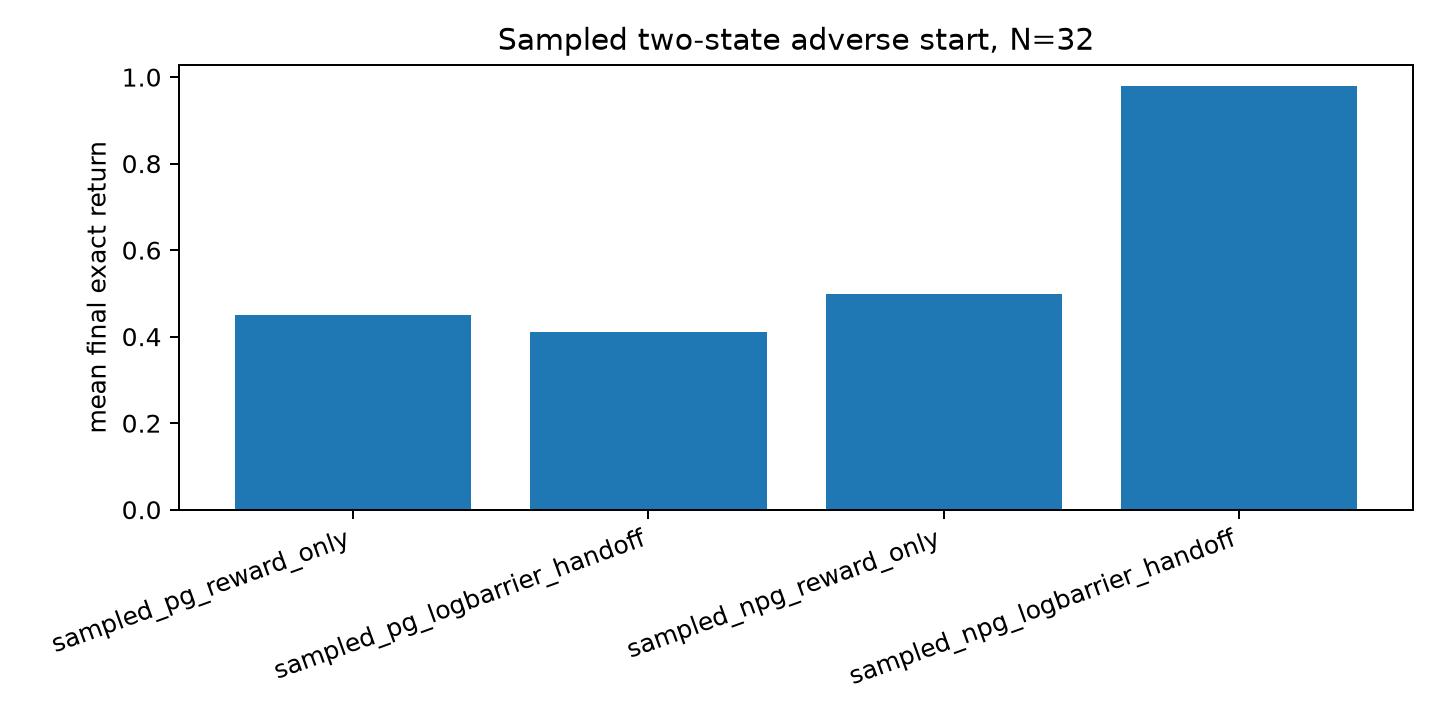

The data file committed next to this chart (first rows):
method, initialization, n_trajectories, seed, finite, invalid_solve_count, final_return, final_q, final_pi1_good, near_optimal_basin, first_delta_safe_positive_update, zero_s1_batch_fraction
sampled_pg_reward_only, uniform, 4, 91000, True, 0, 0.3602, 0.3588, 0.4452, False, , 0.15
sampled_pg_reward_only, uniform, 4, 91001, True, 0, 0.3576, 0.3331, 0.4357, False, , 0.19
sampled_pg_reward_only, uniform, 4, 91002, True, 0, 0.3515, 0.316, 0.4186, False, , 0.26
sampled_pg_reward_only, uniform, 4, 91003, True, 0, 0.3561, 0.3286, 0.433, False, , 0.25
sampled_pg_reward_only, uniform, 4, 91004, True, 0, 0.3648, 0.3517, 0.4595, False, 98, 0.2
sampled_pg_reward_only, uniform, 4, 91005, True, 0, 0.3571, 0.3454, 0.4387, False, , 0.14
sampled_pg_reward_only, uniform, 4, 91006, True, 0, 0.3713, 0.3902, 0.4761, False, 84, 0.16
sampled_pg_reward_only, uniform, 4, 91007, True, 0, 0.3524, 0.3407, 0.4263, False, , 0.16
sampled_pg_reward_only, uniform, 4, 91008, True, 0, 0.3484, 0.3274, 0.4121, False, , 0.25
sampled_pg_reward_only, uniform, 4, 91009, True, 0, 0.354, 0.3247, 0.4275, False, , 0.18
sampled_pg_reward_only, uniform, 4, 91010, True, 0, 0.3491, 0.3265, 0.4143, False, , 0.23
sampled_pg_reward_only, uniform, 4, 91011, True, 0, 0.3521, 0.3421, 0.4261, False, , 0.25
sampled_pg_reward_only, uniform, 4, 91012, True, 0, 0.3604, 0.3543, 0.4479, False, , 0.15
sampled_pg_reward_only, uniform, 4, 91013, True, 0, 0.3651, 0.3829, 0.4597, False, 93, 0.16
sampled_pg_reward_only, uniform, 4, 91014, True, 0, 0.3511, 0.3218, 0.4159, False, , 0.26
sampled_pg_reward_only, uniform, 4, 91015, True, 0, 0.3691, 0.3765, 0.4712, False, 89, 0.18
sampled_pg_reward_only, uniform, 4, 91016, True, 0, 0.3534, 0.3409, 0.4288, False, , 0.2
sampled_pg_reward_only, uniform, 4, 91017, True, 0, 0.3549, 0.3363, 0.4313, False, , 0.21
sampled_pg_reward_only, uniform, 4, 91018, True, 0, 0.3599, 0.3801, 0.4477, False, , 0.14
sampled_pg_reward_only, uniform, 4, 91019, True, 0, 0.3539, 0.3363, 0.4302, False, , 0.19
sampled_pg_reward_only, uniform, 4, 91020, True, 0, 0.3543, 0.3212, 0.4271, False, , 0.27
sampled_pg_reward_only, uniform, 4, 91021, True, 0, 0.3512, 0.3124, 0.4136, False, , 0.22
sampled_pg_reward_only, uniform, 4, 91022, True, 0, 0.3717, 0.3873, 0.4764, False, 88, 0.17
sampled_pg_reward_only, uniform, 4, 91023, True, 0, 0.3484, 0.3155, 0.4092, False, , 0.2
sampled_pg_reward_only, uniform, 4, 91024, True, 0, 0.3536, 0.3114, 0.4184, False, , 0.25
sampled_pg_reward_only, uniform, 4, 91025, True, 0, 0.347, 0.3213, 0.4094, False, , 0.23
sampled_pg_reward_only, uniform, 4, 91026, True, 0, 0.3465, 0.2899, 0.3938, False, , 0.23
sampled_pg_reward_only, uniform, 4, 91027, True, 0, 0.3523, 0.33, 0.4234, False, , 0.2
sampled_pg_reward_only, uniform, 4, 91028, True, 0, 0.3517, 0.3457, 0.4255, False, , 0.17
sampled_pg_reward_only, uniform, 4, 91029, True, 0, 0.3531, 0.3292, 0.4241, False, , 0.22
sampled_pg_reward_only, uniform, 4, 91030, True, 0, 0.3527, 0.3271, 0.4227, False, , 0.21
sampled_pg_reward_only, uniform, 4, 91031, True, 0, 0.3722, 0.3891, 0.4786, False, 84, 0.18
sampled_pg_reward_only, uniform, 4, 91032, True, 0, 0.3614, 0.3565, 0.4527, False, 99, 0.19
sampled_pg_reward_only, uniform, 4, 91033, True, 0, 0.3585, 0.3323, 0.4389, False, , 0.15
sampled_pg_reward_only, uniform, 4, 91034, True, 0, 0.3577, 0.3472, 0.443, False, , 0.2
sampled_pg_reward_only, uniform, 4, 91035, True, 0, 0.3457, 0.3118, 0.3976, False, , 0.19
sampled_pg_reward_only, uniform, 4, 91036, True, 0, 0.3495, 0.3088, 0.4074, False, , 0.22
sampled_pg_reward_only, uniform, 4, 91037, True, 0, 0.3642, 0.3753, 0.4548, False, 99, 0.2
sampled_pg_reward_only, uniform, 4, 91038, True, 0, 0.3574, 0.3237, 0.4338, False, , 0.24
sampled_pg_reward_only, uniform, 4, 91039, True, 0, 0.3542, 0.3135, 0.4214, False, , 0.23
sampled_pg_reward_only, uniform, 4, 91040, True, 0, 0.353, 0.332, 0.4265, False, , 0.17
sampled_pg_reward_only, uniform, 4, 91041, True, 0, 0.3522, 0.3412, 0.4241, False, , 0.24
sampled_pg_reward_only, uniform, 4, 91042, True, 0, 0.3565, 0.3317, 0.4312, False, , 0.14
sampled_pg_reward_only, uniform, 4, 91043, True, 0, 0.356, 0.3585, 0.4353, False, , 0.14
sampled_pg_reward_only, uniform, 4, 91044, True, 0, 0.3515, 0.325, 0.4174, False, , 0.14
sampled_pg_reward_only, uniform, 4, 91045, True, 0, 0.3623, 0.3522, 0.4504, False, 100, 0.2
sampled_pg_reward_only, uniform, 4, 91046, True, 0, 0.3702, 0.3827, 0.474, False, 85, 0.11
sampled_pg_reward_only, uniform, 4, 91047, True, 0, 0.3617, 0.3583, 0.4453, False, , 0.16
sampled_pg_reward_only, uniform, 4, 91048, True, 0, 0.3548, 0.3202, 0.426, False, , 0.25
sampled_pg_reward_only, uniform, 4, 91049, True, 0, 0.3498, 0.3445, 0.4195, False, , 0.14
sampled_pg_reward_only, uniform, 4, 91050, True, 0, 0.3644, 0.3744, 0.459, False, 95, 0.18
sampled_pg_reward_only, uniform, 4, 91051, True, 0, 0.3631, 0.3727, 0.4563, False, 98, 0.11
sampled_pg_reward_only, uniform, 4, 91052, True, 0, 0.3739, 0.4056, 0.4768, False, 77, 0.1
sampled_pg_reward_only, uniform, 4, 91053, True, 0, 0.3626, 0.3565, 0.4524, False, 97, 0.22
sampled_pg_reward_only, uniform, 4, 91054, True, 0, 0.3621, 0.3313, 0.4474, False, , 0.23
sampled_pg_reward_only, uniform, 4, 91055, True, 0, 0.3577, 0.3434, 0.4377, False, , 0.23
sampled_pg_reward_only, uniform, 4, 91056, True, 0, 0.3468, 0.3293, 0.4133, False, , 0.25
sampled_pg_reward_only, uniform, 4, 91057, True, 0, 0.3555, 0.3385, 0.4307, False, , 0.18
sampled_pg_reward_only, uniform, 4, 91058, True, 0, 0.3513, 0.3578, 0.4266, False, , 0.25
sampled_pg_reward_only, uniform, 4, 91059, True, 0, 0.3532, 0.3301, 0.4264, False, , 0.22
... 3,540 more rows
